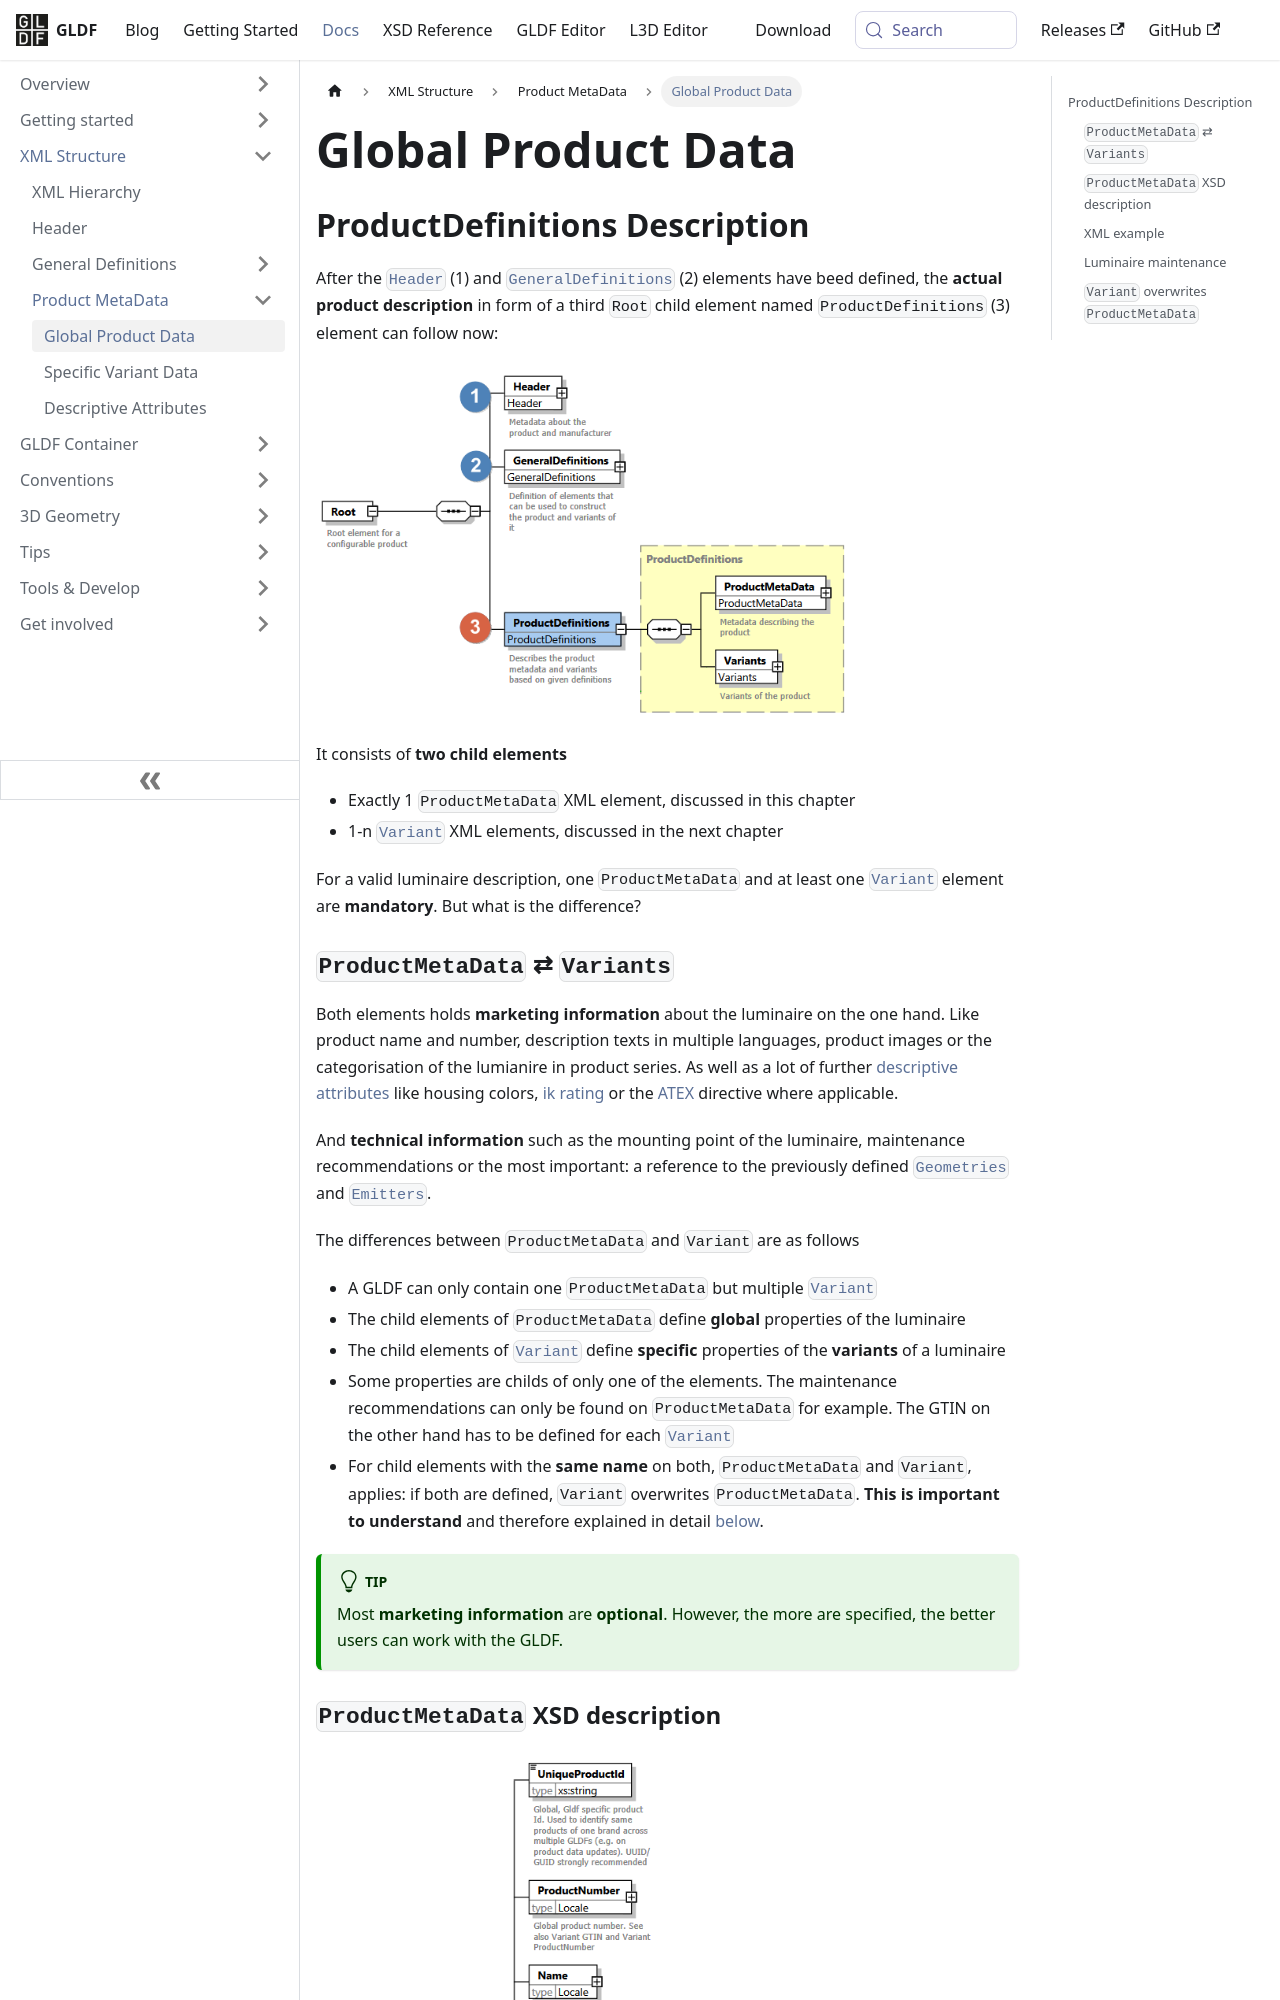

repository: globallightingdata/website · page: docs/structure/product/index.html · generator: docusaurus

---
title: Global Product Data
sidebar_label: Global Product Data
---


## ProductDefinitions Description

After the [`Header`](/docs/structure/header.md) (1) and [`GeneralDefinitions`](/docs/structure/files.md) (2) elements have beed defined, the **actual product description** in form of a third `Root` child element named `ProductDefinitions` (3) element can follow now:

<img src="/img/docs/structure/product-xsd.webp" alt="ProductDefinitions in XSD" width="540" />

It consists of **two child elements**

- Exactly 1 `ProductMetaData` XML element, discussed in this chapter
- 1-n [`Variant`](/docs/structure/variant.md) XML elements, discussed in the next chapter

For a valid luminaire description, one `ProductMetaData` and at least one [`Variant`](/docs/structure/variant.md) element are **mandatory**. But what is the difference?

### `ProductMetaData` ⇄ `Variants`

Both elements holds **marketing information** about the luminaire on the one hand. Like product name and number, description texts in multiple languages, product images or the categorisation of the lumianire in product series. As well as a lot of further [descriptive attributes](/docs/structure/descriptive-attributes.md) like housing colors, [ik rating](https://en.wikipedia.org/wiki/EN_62262) or the [ATEX](https://en.wikipedia.org/wiki/ATEX_directive) directive where applicable.

And **technical information** such as the mounting point of the luminaire, maintenance recommendations or the most important: a reference to the previously defined [`Geometries`](/docs/geometry/introduction.md) and [`Emitters`](/docs/structure/emitters.md).

The differences between `ProductMetaData` and `Variant` are as follows

- A GLDF can only contain one `ProductMetaData` but multiple [`Variant`](/docs/structure/variant.md)
- The child elements of `ProductMetaData` define **global** properties of the luminaire
- The child elements of [`Variant`](/docs/structure/variant.md) define **specific** properties of the **variants** of a luminaire
- Some properties are childs of only one of the elements. The maintenance recommendations can only be found on `ProductMetaData` for example. The GTIN on the other hand has to be defined for each [`Variant`](/docs/structure/variant.md)
- For child elements with the **same name** on both, `ProductMetaData` and `Variant`, applies: if both are defined, `Variant` overwrites `ProductMetaData`. **This is important to understand** and therefore explained in detail [below](/docs/structure/product#variant-overwrites-productmetadata).

:::tip
Most **marketing information** are **optional**. However, the more are specified, the better users can work with the GLDF.
:::

### `ProductMetaData` XSD description

<img src="/img/docs/structure/product-xsd-metadata.webp" alt="ProductDefinitions in XSD" width="400" />
